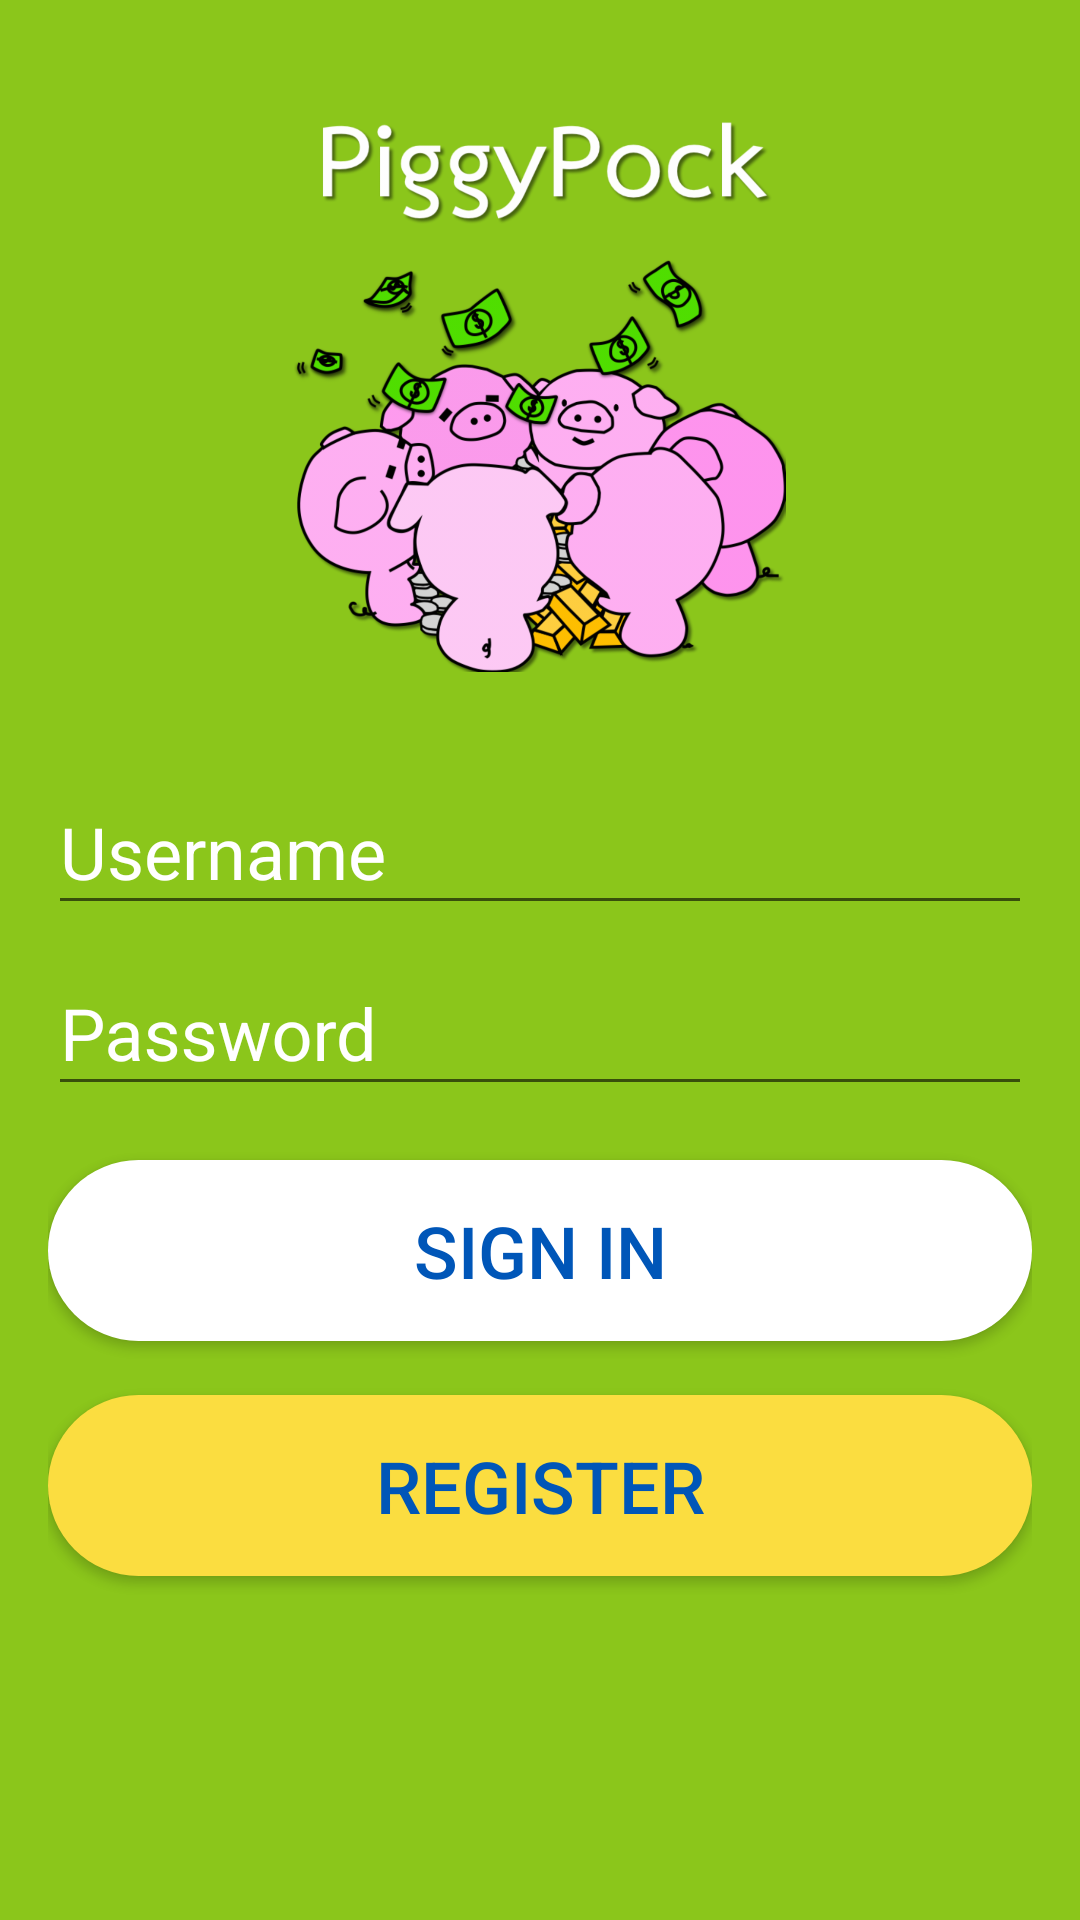

Android layout source for this screen:
<!-- AndroidManifest.xml: application theme AppTheme -->
<!-- res/layout/fragment_login.xml -->
<?xml version="1.0" encoding="utf-8"?>

<LinearLayout xmlns:android="http://schemas.android.com/apk/res/android"
    android:layout_width="match_parent"
    android:layout_height="match_parent"
    android:background="#8BC61B"
    android:orientation="vertical">


    <ScrollView
        android:layout_width="match_parent"
        android:layout_height="match_parent"
        android:fillViewport="true">


        <LinearLayout

            android:layout_width="match_parent"
            android:layout_height="match_parent"
            android:orientation="vertical"

            >


            <LinearLayout
                android:layout_width="match_parent"
                android:layout_height="match_parent"
                android:layout_marginBottom="36dp"
                android:layout_marginLeft="16dp"
                android:layout_marginRight="16dp"
                android:orientation="vertical"
                >

                <ImageView

                    android:layout_width="200dp"
                    android:layout_height="200dp"
                    android:src="@drawable/logo"
                    android:layout_gravity="center_horizontal"
                    android:layout_marginBottom="24dp"
                    android:layout_marginTop="24dp"
                    />


                <android.support.design.widget.TextInputLayout

                    android:layout_width="match_parent"
                    android:layout_height="wrap_content"

                    android:hint="Username"
                    android:textColorHint="#FFFFFF">

                    <EditText
                        android:id="@+id/etUser"
                        android:layout_width="match_parent"
                        android:layout_height="wrap_content"
                        android:textColor="#FFFFFF"
                        android:textSize="24sp" />

                </android.support.design.widget.TextInputLayout>


                <android.support.design.widget.TextInputLayout

                    android:layout_width="match_parent"
                    android:layout_height="wrap_content"
                    android:hint="Password"
                    android:textColorHint="#FFFFFF">

                    <EditText
                        android:id="@+id/etPass"
                        android:layout_width="match_parent"
                        android:layout_height="wrap_content"
                        android:textColorHint="#FFFFFF"
                        android:textSize="24sp" />


                </android.support.design.widget.TextInputLayout>

                <android.support.v7.widget.AppCompatButton
                    android:id="@+id/btn_singIn"
                    android:layout_width="match_parent"
                    android:layout_height="wrap_content"
                    android:layout_gravity="center_horizontal"
                    android:layout_marginTop="18dp"
                    android:background="@drawable/bgbtnsign"
                    android:padding="14dp"
                    android:text="Sign In"
                    android:textColor="#0056B8"
                    android:textSize="24sp" />

                <android.support.v7.widget.AppCompatButton
                    android:id="@+id/btn_Register"
                    android:layout_width="match_parent"
                    android:layout_height="wrap_content"
                    android:layout_gravity="center_horizontal"
                    android:layout_marginTop="18dp"
                    android:background="@drawable/bgbtnlogin"
                    android:padding="14dp"
                    android:textColor="#0056B8"
                    android:text="Register"
                    android:textSize="24sp" />
            </LinearLayout>


        </LinearLayout>

    </ScrollView>

</LinearLayout>
<!-- resources referenced by this layout -->
<resources>
  <!-- drawable bgbtnlogin (drawable) -->
  <?xml version="1.0" encoding="utf-8"?>
  
  <shape xmlns:android="http://schemas.android.com/apk/res/android"
      android:shape="rectangle">
  
      <corners android:radius="100dp"/>
      <solid android:color="#FBDD40"/>
  
  
  </shape>
  <!-- drawable bgbtnsign (drawable) -->
  <?xml version="1.0" encoding="utf-8"?>
  
  <shape xmlns:android="http://schemas.android.com/apk/res/android"
      android:shape="rectangle">
  
      <corners android:radius="100dp"/>
      <solid android:color="#FFFFFF"/>
  
  
  </shape>
  <!-- drawable logo: png bitmap (drawable-hdpi, 142816 bytes) -->
  <style name="AppTheme" parent="Theme.AppCompat.Light.NoActionBar">
          
          <item name="colorPrimary">@color/colorPrimary</item>
          <item name="colorPrimaryDark">@color/colorPrimaryDark</item>
          <item name="colorAccent">@color/colorAccent</item>
          
      </style>
  <color name="colorPrimary">#3F51B5</color>
  <color name="colorPrimaryDark">#000000</color>
  <color name="colorAccent">#FFFFFF</color>
</resources>
